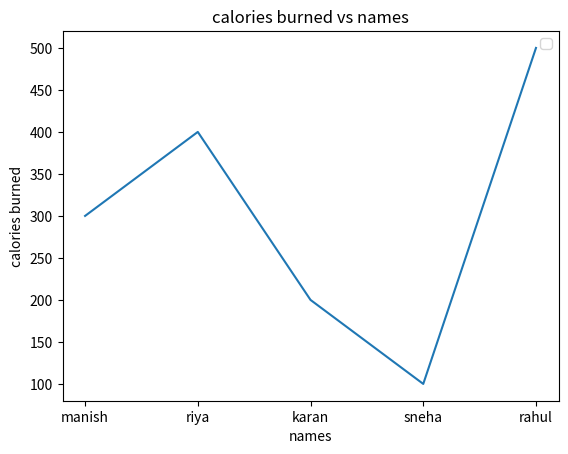
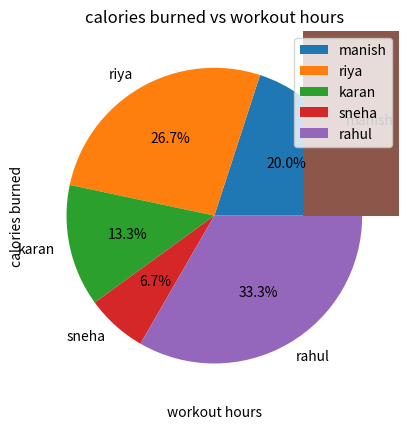
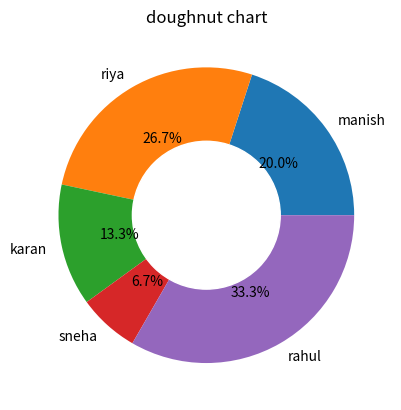

Recreate these plots in Python, in order.
# -*- coding: utf-8 -*-
"""python2.ipynb

Automatically generated by Colab.

Original file is located at
    https://colab.research.google.com/drive/10E1sxbN1HUlodNKsQtbExEP9tf7_3siw
"""

import numpy as np
import pandas as pd
import matplotlib.pyplot as plt
name=["manish","riya","karan","sneha","rahul"]
age=[20,21,30,25,23]
workout_hrs=[3,4,2,1,5]
calories_burnout=[300,400,200,100,500]

#printing the data
for i in range(len(name)):
  print(name[i])
  print(age[i])
  print(workout_hrs[i])
  print(calories_burnout[i])
  print("_______")

avg=sum(workout_hrs)/len(workout_hrs)
print("average:",avg)

max_cal=max(calories_burnout)
print("max calories:",max_cal)

min_cal=min(calories_burnout)
print("min calories:",min_cal)

most_cal=max(calories_burnout)
for i in range(len(name)):
  if calories_burnout[i]==most_cal:
    print("most_active member:",name[i])

min_cal=min(calories_burnout)
for i in range(len(name)):
  if calories_burnout[i]==min_cal:
    print("least active member:",name[i])

plt.plot(name,calories_burnout)
plt.xlabel("names")
plt.ylabel("calories burned")
plt.title("calories burned vs names")
plt.legend()
plt.show()

std=np.std(calories_burnout)
print("standard deviation:",std)

var=np.var(calories_burnout)
print("varience:",var)

plt.pie(x=calories_burnout, labels=name, autopct='%1.1f%%')
plt.title("pie chart")

plt.bar(workout_hrs,calories_burnout)
plt.xlabel("workout hours")
plt.ylabel("calories burned")
plt.title("calories burned vs workout hours")
plt.legend()
plt.show()

plt.pie(calories_burnout, labels=name, autopct='%1.1f%%')
plt.gca().add_artist(plt.Circle((0, 0), 0.5, color='white'))
plt.title("doughnut chart")
